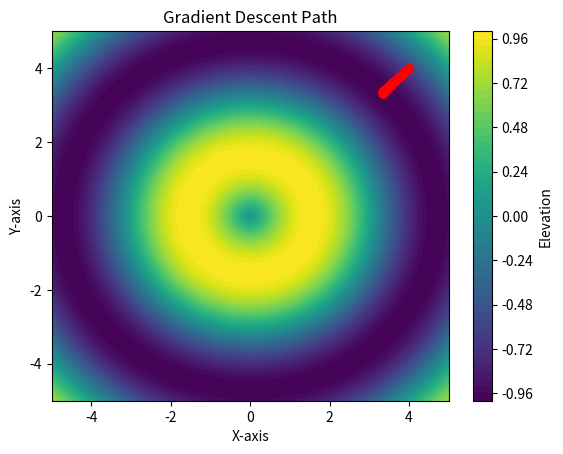

The matplotlib source for this figure:
import numpy as np
import matplotlib.pyplot as plt

# Function to generate elevation data based on a sine function
def generate_elevation_data(x, y):
    return np.sin(np.sqrt(x**2 + y**2))

# Function to calculate the gradient of the elevation data
def calculate_gradient(x, y):
    # Calculate partial derivatives
    dx = np.cos(np.sqrt(x**2 + y**2)) * (x / np.sqrt(x**2 + y**2))
    dy = np.cos(np.sqrt(x**2 + y**2)) * (y / np.sqrt(x**2 + y**2))
    return np.array([dx, dy])  # Return gradient as a numpy array

# Function to perform gradient descent
def gradient_descent(starting_point, learning_rate, num_iterations):
    point = np.array(starting_point)  # Convert starting point to numpy array
    path = [point]  # Initialize path with the starting point
    
    for _ in range(num_iterations):
        grad = calculate_gradient(point[0], point[1])  # Calculate gradient at current point
        point = point - learning_rate * grad  # Update point by moving against the gradient
        path.append(point)  # Append new point to path
    
    return path  # Return the path taken during descent

# Visualization of the descent path on a contour plot
def visualize_descent(path):
    x = np.linspace(-5, 5, 100)  # Create an array of x values
    y = np.linspace(-5, 5, 100)  # Create an array of y values
    X, Y = np.meshgrid(x, y)  # Create a grid of x and y values
    Z = generate_elevation_data(X, Y)  # Generate elevation data for the grid

    # Create a filled contour plot
    plt.contourf(X, Y, Z, levels=50, cmap='viridis')
    path = np.array(path)  # Convert path to numpy array for plotting
    plt.plot(path[:, 0], path[:, 1], marker='o', color='red')  # Plot the descent path
    plt.title('Gradient Descent Path')  # Set plot title
    plt.xlabel('X-axis')  # Label x-axis
    plt.ylabel('Y-axis')  # Label y-axis
    plt.colorbar(label='Elevation')  # Add color bar to indicate elevation levels
    plt.show()  # Display the plot

# Parameters for gradient descent
starting_point = [4, 4]  # Initial point for descent
learning_rate = 0.1  # Step size for each iteration
num_iterations = 50  # Number of iterations to perform

# Execute gradient descent and store the path
path = gradient_descent(starting_point, learning_rate, num_iterations)

# Visualize the result of the gradient descent
visualize_descent(path)
